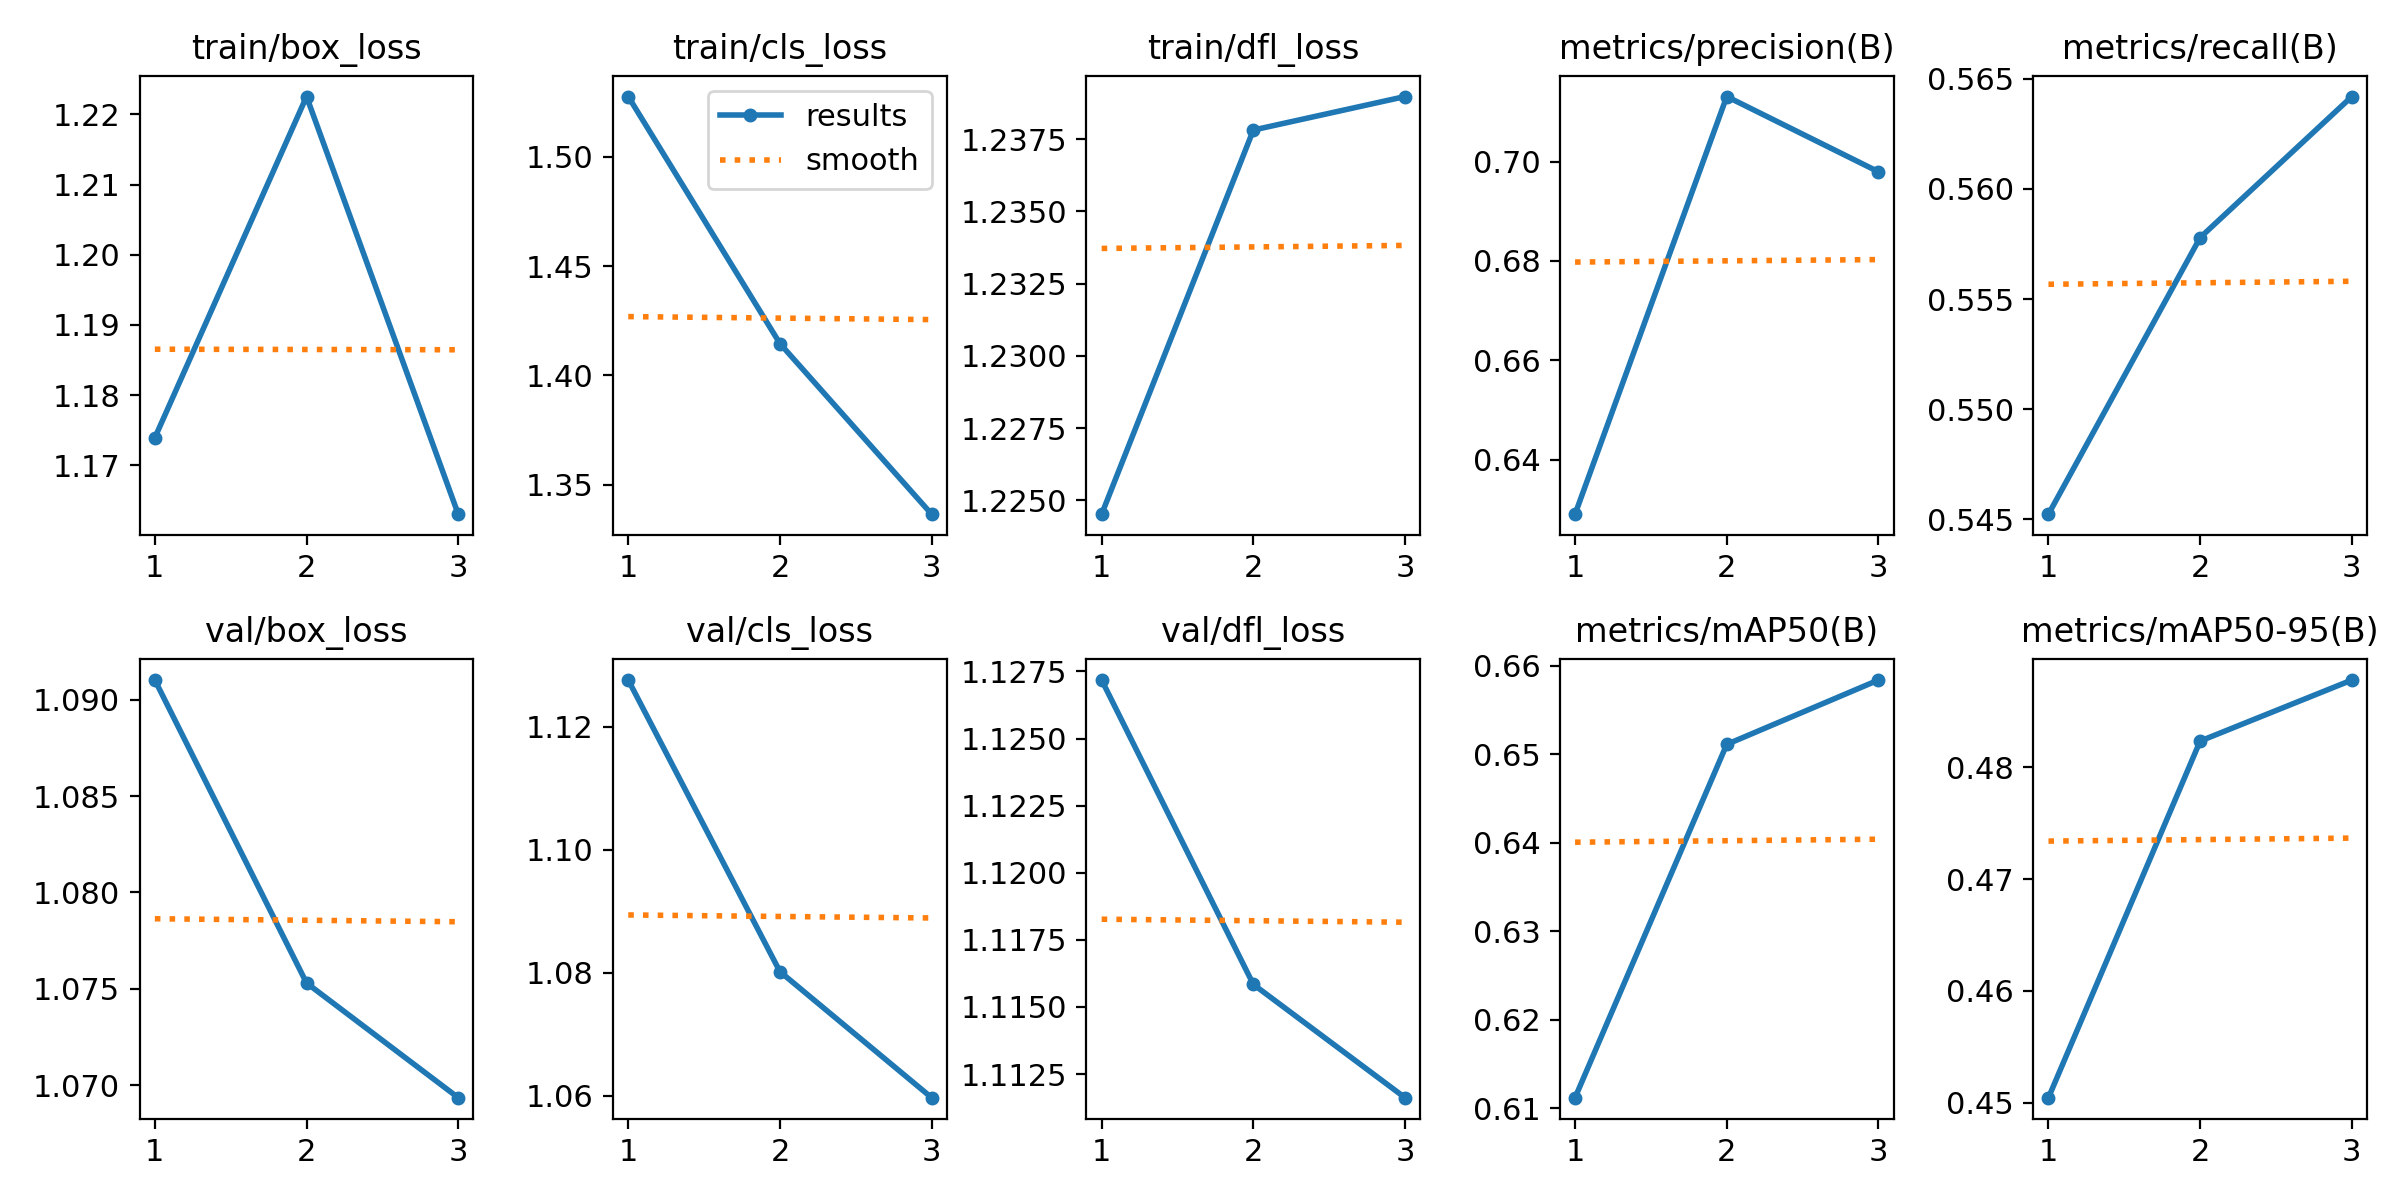

Source data for this figure (header and first rows):
epoch, time, train/box_loss, train/cls_loss, train/dfl_loss, metrics/precision(B), metrics/recall(B), metrics/mAP50(B), metrics/mAP50-95(B), val/box_loss, val/cls_loss, val/dfl_loss, lr/pg0, lr/pg1, lr/pg2
1, 5.655, 1.174, 1.528, 1.225, 0.629, 0.5452, 0.6112, 0.4505, 1.091, 1.128, 1.127, 5.20625e-05, 5.20625e-05, 5.20625e-05
2, 8.596, 1.223, 1.415, 1.238, 0.7131, 0.5578, 0.6511, 0.4823, 1.075, 1.08, 1.116, 7.47469e-05, 7.47469e-05, 7.47469e-05
3, 12.7, 1.163, 1.337, 1.239, 0.6979, 0.5642, 0.6584, 0.4878, 1.069, 1.06, 1.112, 4.046e-05, 4.046e-05, 4.046e-05
